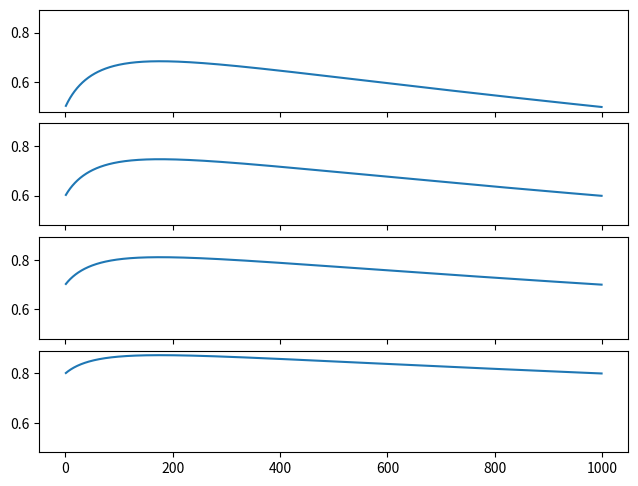

The matplotlib source for this figure:
import matplotlib.pyplot as plt
import numpy as np


if __name__ == '__main__':
    def linear(x, a, b):
        return a + b * x


    def sqrt(x):
        return 1 - 1 / np.sqrt(x)


    def michaelis_menten(x, c, d):
        return (x * c) / (x + d)


    def M(x, q_0, q_grad, c, n_50, B):
        t = B / x
        quality = linear(t, 0, q_grad)
        quality = sqrt(t)
        return q_0 + quality * michaelis_menten(x, c, n_50)


    n = np.arange(1, 1000)
    B = 1000
    q_0 = [0.5, 0.6, 0.7, 0.8]
    q_grad = 0.01
    n_50 = 100

    fig, axes = plt.subplots(nrows=len(q_0), sharex=True, sharey=True)

    for ax, q in zip(axes, q_0):
        c = 1 - q
        approx = M(n, q, q_grad, c, n_50, B)
        ax.plot(n, approx)
    plt.tight_layout(pad=.5)
    plt.show()



